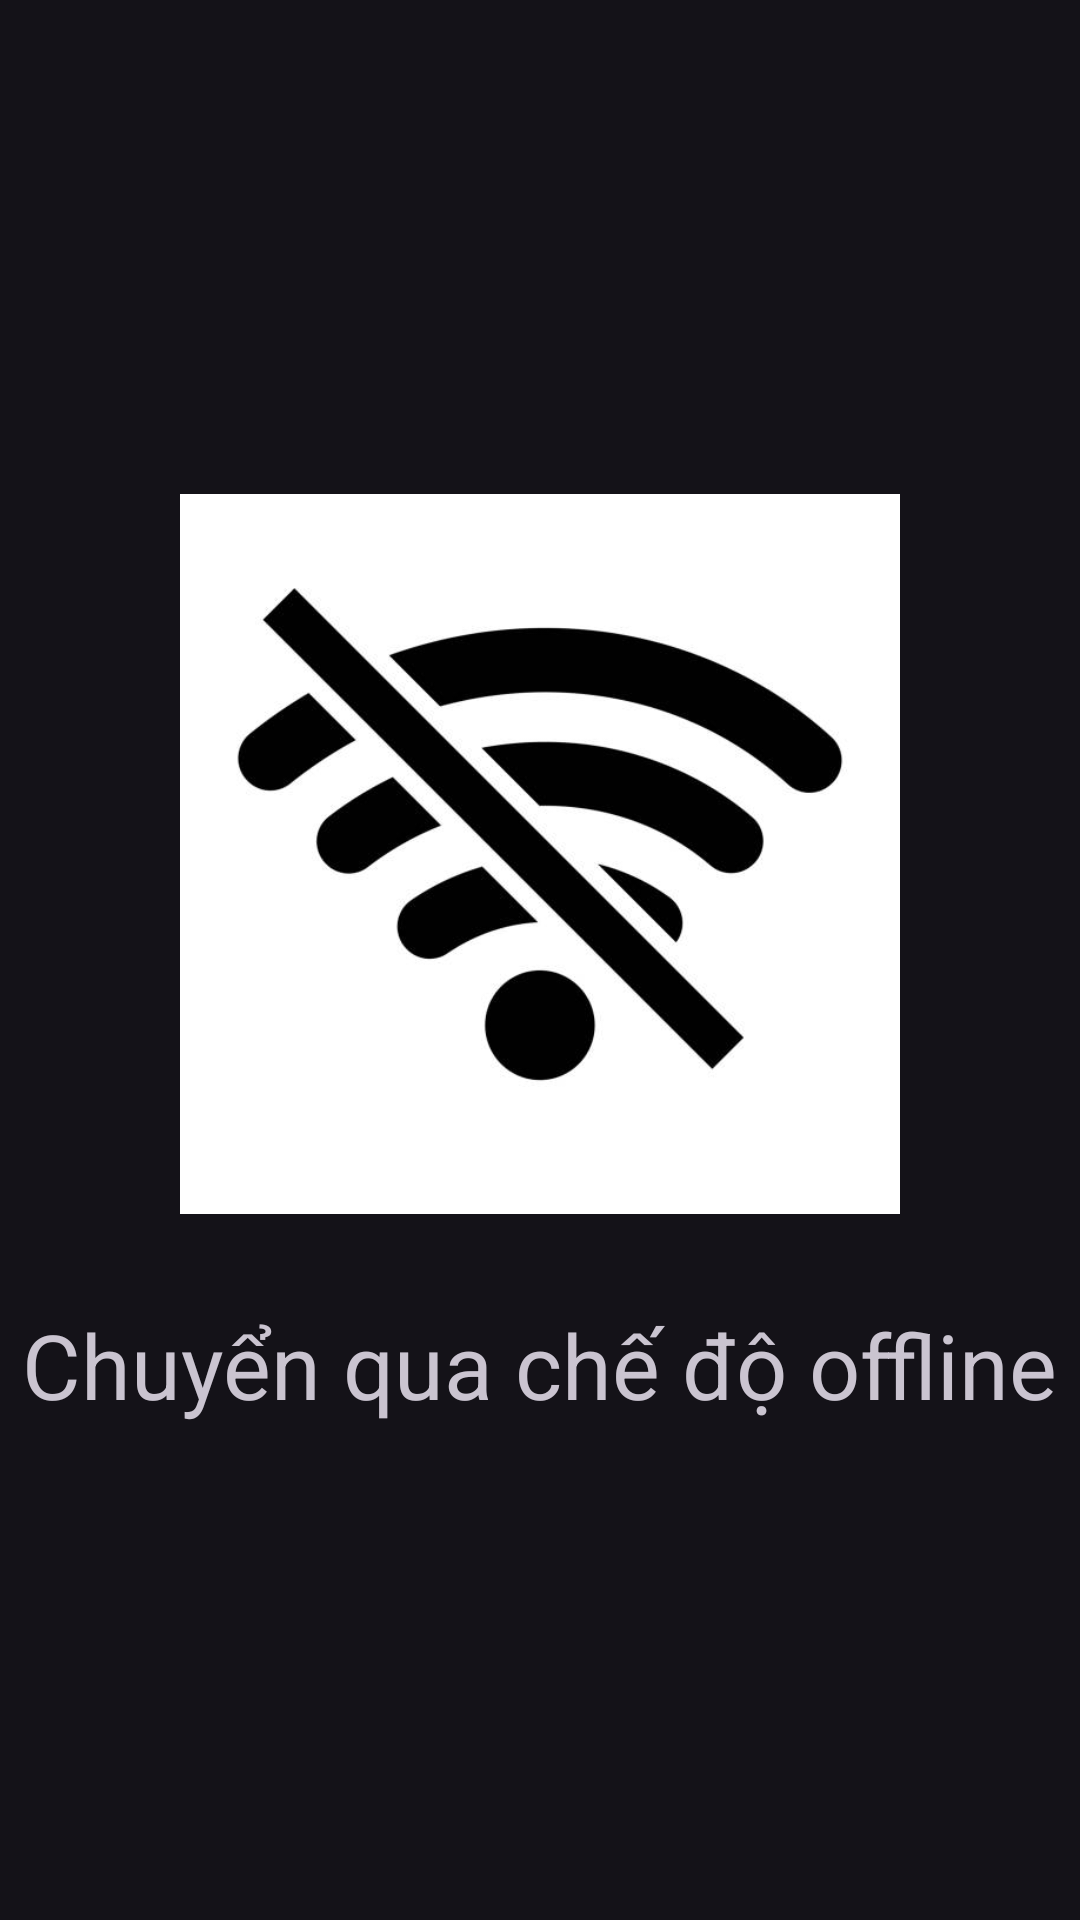

Android layout source for this screen:
<!-- AndroidManifest.xml: application theme Theme.Material3.Dark.NoActionBar -->
<!-- res/layout/activity_no_internet.xml -->
<?xml version="1.0" encoding="utf-8"?>
<LinearLayout xmlns:android="http://schemas.android.com/apk/res/android"
    xmlns:app="http://schemas.android.com/apk/res-auto"
    xmlns:tools="http://schemas.android.com/tools"
    android:layout_width="match_parent"
    android:layout_height="match_parent"
    tools:context=".offline.NoInternetActivity"
    android:orientation="vertical"
    android:gravity="center">

    <ImageView
        android:layout_width="240dp"
        android:layout_height="240dp"
        android:src="@mipmap/nointernet"
        />

    <TextView
        android:layout_width="wrap_content"
        android:layout_height="wrap_content"
        android:clickable="true"
        android:layout_marginTop="30dp"
        android:textSize="30dp"
        android:text="Chuyển qua chế độ offline"
        />

</LinearLayout>
<!-- resources referenced by this layout -->
<resources>
  <!-- mipmap nointernet: jpg bitmap (mipmap-hdpi, 16630 bytes) -->
</resources>
